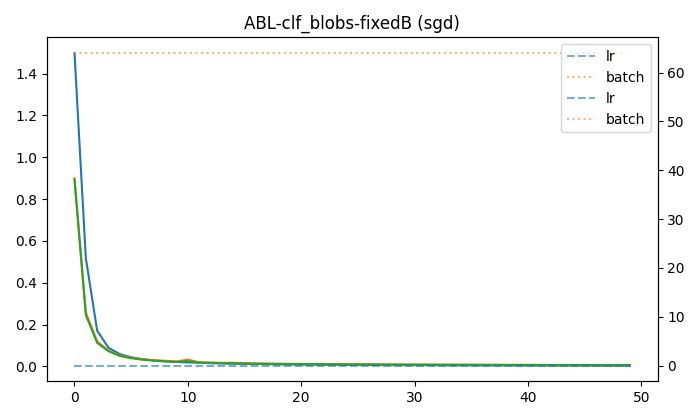

The table this chart was drawn from, first rows:
batch, epoch, lr, test_acc, test_loss, train_acc, train_loss, val_acc, val_loss
64, 0, 0.02, 0.995, 0.8929, 0.7772, 1.498, 0.99, 0.9
64, 1, 0.02, 1.0, 0.2455, 0.9956, 0.5175, 0.995, 0.2582
64, 2, 0.02, 0.9983, 0.1122, 0.9967, 0.1709, 0.9967, 0.1196
64, 3, 0.02, 0.9983, 0.0726, 0.9989, 0.08863, 0.995, 0.07415
64, 4, 0.02, 1.0, 0.04965, 0.9983, 0.05854, 0.9983, 0.05205
64, 5, 0.02, 1.0, 0.03899, 0.9983, 0.04331, 0.9983, 0.04071
64, 6, 0.02, 1.0, 0.03177, 0.9983, 0.03404, 0.9983, 0.03422
64, 7, 0.02, 1.0, 0.02731, 0.9994, 0.0284, 0.9983, 0.02901
64, 8, 0.02, 1.0, 0.0239, 0.9989, 0.02393, 1.0, 0.02666
64, 9, 0.02, 1.0, 0.02133, 1.0, 0.0211, 1.0, 0.02305
64, 10, 0.02, 0.9983, 0.02528, 0.9994, 0.01866, 0.9933, 0.03267
64, 11, 0.02, 1.0, 0.01773, 1.0, 0.01763, 0.9983, 0.0192
64, 12, 0.02, 1.0, 0.01696, 1.0, 0.01493, 0.9967, 0.01779
64, 13, 0.02, 1.0, 0.01543, 1.0, 0.01384, 1.0, 0.01657
64, 14, 0.02, 1.0, 0.01488, 1.0, 0.01263, 0.9967, 0.01705
64, 15, 0.02, 1.0, 0.01368, 1.0, 0.01187, 0.995, 0.0154
64, 16, 0.02, 1.0, 0.0126, 1.0, 0.01083, 1.0, 0.01375
64, 17, 0.02, 1.0, 0.01201, 1.0, 0.01009, 1.0, 0.01288
64, 18, 0.02, 1.0, 0.01153, 1.0, 0.009425, 1.0, 0.01229
64, 19, 0.02, 1.0, 0.01107, 1.0, 0.008977, 1.0, 0.01182
64, 20, 0.02, 1.0, 0.01065, 1.0, 0.008472, 1.0, 0.01138
64, 21, 0.02, 1.0, 0.01024, 1.0, 0.008007, 1.0, 0.01092
64, 22, 0.02, 1.0, 0.009988, 1.0, 0.00765, 1.0, 0.01055
64, 23, 0.02, 1.0, 0.009713, 1.0, 0.007317, 1.0, 0.01005
64, 24, 0.02, 1.0, 0.009366, 1.0, 0.006973, 1.0, 0.00993
64, 25, 0.02, 1.0, 0.00907, 1.0, 0.006712, 1.0, 0.009645
64, 26, 0.02, 0.9983, 0.009538, 1.0, 0.006406, 1.0, 0.009835
64, 27, 0.02, 1.0, 0.008798, 1.0, 0.006299, 1.0, 0.009046
64, 28, 0.02, 1.0, 0.008423, 1.0, 0.005917, 1.0, 0.008883
64, 29, 0.02, 1.0, 0.008189, 1.0, 0.00571, 1.0, 0.008646
64, 30, 0.02, 1.0, 0.007978, 1.0, 0.005501, 1.0, 0.008414
64, 31, 0.02, 1.0, 0.007773, 1.0, 0.005331, 1.0, 0.008293
64, 32, 0.02, 1.0, 0.007602, 1.0, 0.005139, 1.0, 0.007942
64, 33, 0.02, 1.0, 0.007446, 1.0, 0.004987, 1.0, 0.007854
64, 34, 0.02, 1.0, 0.00738, 1.0, 0.004842, 1.0, 0.007523
64, 35, 0.02, 1.0, 0.007191, 1.0, 0.004716, 1.0, 0.007467
64, 36, 0.02, 1.0, 0.007052, 1.0, 0.004559, 1.0, 0.007274
64, 37, 0.02, 1.0, 0.006913, 1.0, 0.004435, 1.0, 0.00725
64, 38, 0.02, 1.0, 0.006792, 1.0, 0.004302, 1.0, 0.00709
64, 39, 0.02, 1.0, 0.006661, 1.0, 0.004212, 1.0, 0.007069
64, 40, 0.02, 1.0, 0.006537, 1.0, 0.004061, 1.0, 0.006952
64, 41, 0.02, 1.0, 0.00643, 1.0, 0.003992, 1.0, 0.006831
64, 42, 0.02, 1.0, 0.006363, 1.0, 0.003877, 1.0, 0.006624
64, 43, 0.02, 1.0, 0.006249, 1.0, 0.003787, 1.0, 0.006591
64, 44, 0.02, 1.0, 0.006168, 1.0, 0.003737, 1.0, 0.006516
64, 45, 0.02, 1.0, 0.006097, 1.0, 0.003619, 1.0, 0.006327
64, 46, 0.02, 1.0, 0.00601, 1.0, 0.003513, 1.0, 0.006168
64, 47, 0.02, 1.0, 0.00593, 1.0, 0.003452, 1.0, 0.006176
64, 48, 0.02, 1.0, 0.005847, 1.0, 0.003392, 1.0, 0.00616
64, 49, 0.02, 1.0, 0.005798, 1.0, 0.003307, 1.0, 0.006162
